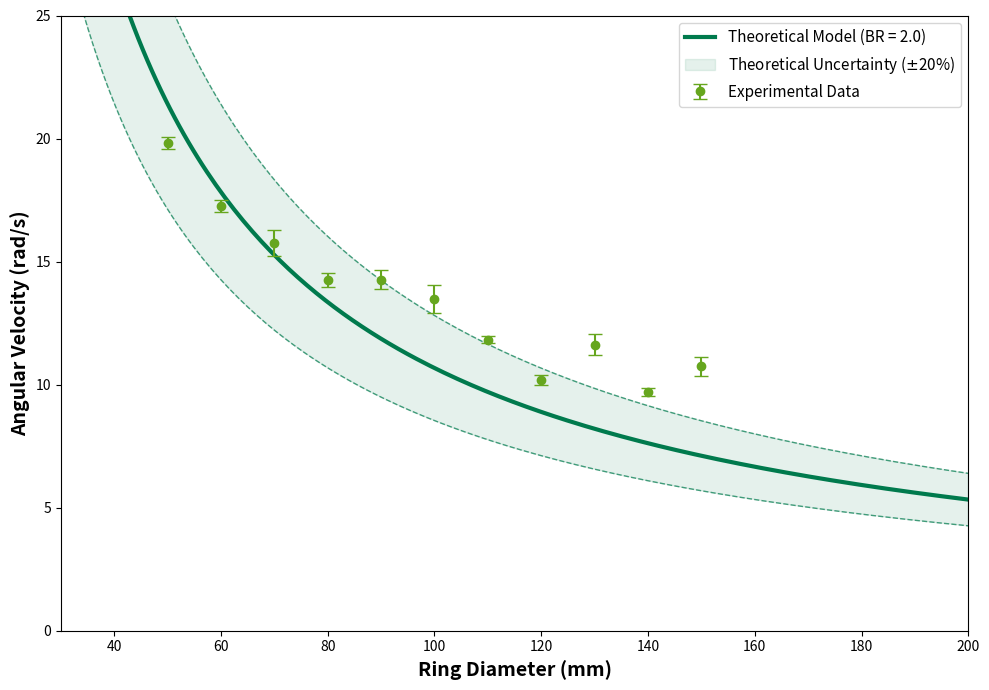
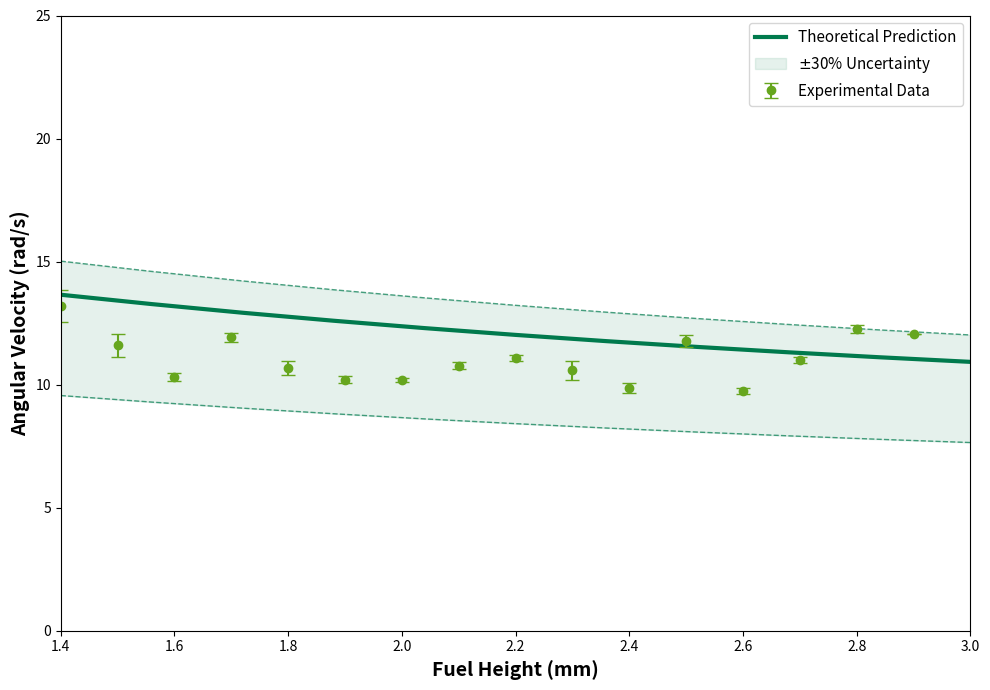
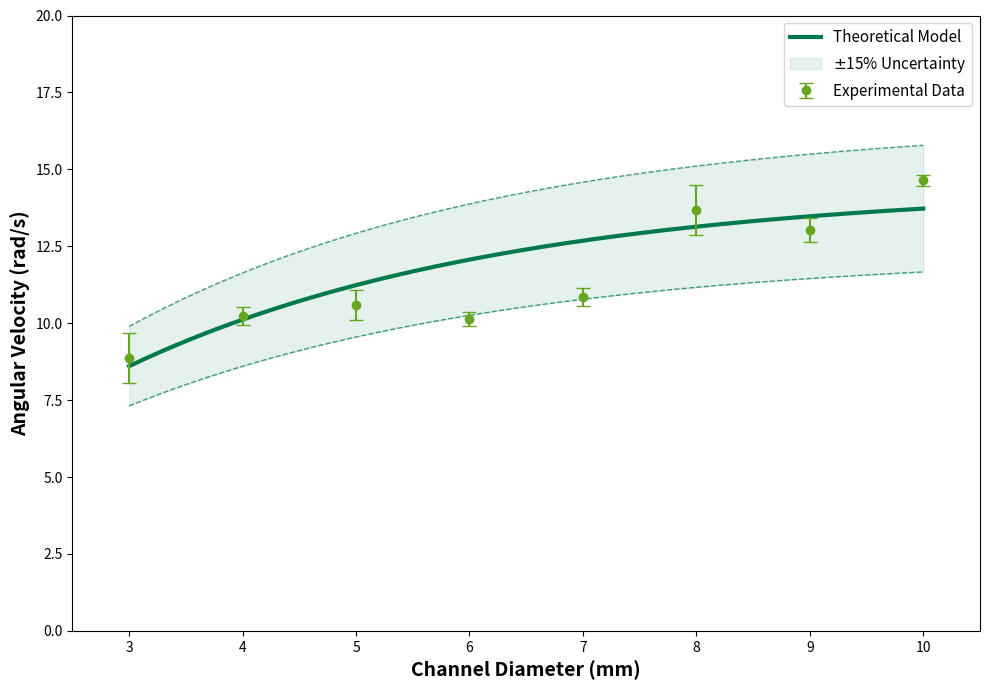

These figures' Python source, in order:
import numpy as np
import matplotlib.pyplot as plt

# Define a new unified color scheme
green_theoretical = '#007A4D' # A dark green
green_experimental = '#66A61E' # A lighter, more vibrant green

# ----------------------------------------------------------------------
# Section 1: Angular Velocity vs Ring Diameter
# ----------------------------------------------------------------------

# ============== Physical Parameters ==============
s_L = 0.4 # Base laminar flame speed (m/s)
Ma = -0.5 # Markstein number
delta_L = 0.3e-3 # Flame thickness (m)

# ============== Acceleration Model ==============
def calculate_acceleration_factor(BR):
    """
    Calculate acceleration factor based on blockage ratio
    Using a physically reasonable model for liquid fuel
    """
    if BR < 1:
        return BR**0.7
    else:
        return 1 + 0.6 * (1 - np.exp(-0.8 * (BR - 1)))

def calculate_flame_speed(ring_radius, BR):
    """
    Calculate flame speed with curvature and blockage effects
    """
    curvature_factor = 1 - Ma * delta_L / ring_radius
    curvature_factor = np.clip(curvature_factor, 0.8, 1.2)
    acceleration_factor = calculate_acceleration_factor(BR)
    v = s_L * curvature_factor * acceleration_factor
    return v

def calculate_angular_velocity(flame_speed, ring_radius):
    """Calculate angular velocity ω = v/r"""
    return flame_speed / ring_radius

# ============== Plotting with Uncertainty ==============
fig, ax1 = plt.subplots(figsize=(10, 7))

# Define ring diameter range
ring_diameters_mm = np.linspace(30, 200, 200)
ring_radii_m = ring_diameters_mm * 1e-3 / 2

# Define a single BR value to plot
BR_values = [2.0]
uncertainty = 0.2

# ---- Plot: Angular Velocity vs Ring Diameter with BR effect ----
for BR in BR_values:
    angular_velocities = []
    for r in ring_radii_m:
        v = calculate_flame_speed(r, BR)
        omega = calculate_angular_velocity(v, r)
        angular_velocities.append(omega)
    # Plot main theoretical line
    ax1.plot(ring_diameters_mm, angular_velocities,
             linewidth=3, color=green_theoretical,
             label=f'Theoretical Model (BR = {BR:.1f})')
    # Calculate and plot uncertainty bounds
    angular_velocities_upper = np.array(angular_velocities) * (1 + uncertainty)
    angular_velocities_lower = np.array(angular_velocities) * (1 - uncertainty)
    ax1.fill_between(ring_diameters_mm,
                     angular_velocities_lower,
                     angular_velocities_upper,
                     color=green_theoretical, alpha=0.1, label='Theoretical Uncertainty ($\pm$20%)')
    ax1.plot(ring_diameters_mm, angular_velocities_upper,
             '--', color=green_theoretical, linewidth=1, alpha=0.7)
    ax1.plot(ring_diameters_mm, angular_velocities_lower,
             '--', color=green_theoretical, linewidth=1, alpha=0.7)

# ============== Add experimental data ==============
exp_diameters_mm = np.array([50, 60, 70, 80, 90, 100, 110, 120, 130, 140, 150])
exp_omegas = np.array([19.81688889, 17.26691249, 15.74361111, 14.25170543, 14.2713, 13.4827622, 11.83358209, 10.17171229, 11.61218519, 9.699111111, 10.74927778])
exp_errors = np.array([0.245468191, 0.254442237, 0.526, 0.287, 0.398, 0.551, 0.130, 0.201, 0.426, 0.175, 0.386])

# Plot the experimental data with a clear label
ax1.errorbar(exp_diameters_mm, exp_omegas, yerr=exp_errors,
             fmt='o', color=green_experimental, capsize=5, label='Experimental Data', zorder=5)

# Standardized formatting
ax1.set_xlabel('Ring Diameter (mm)', fontsize=14, fontweight='bold')
ax1.set_ylabel('Angular Velocity (rad/s)', fontsize=14, fontweight='bold')
ax1.legend(loc='best', frameon=True, fontsize=11)
ax1.set_xlim(30, 200)
ax1.set_ylim(0, 25)

plt.tight_layout()
plt.show()

# ----------------------------------------------------------------------
# Section 2: Angular Velocity vs Fuel Height
# ----------------------------------------------------------------------

# ============== Adjusted Physical Parameters ==============
T_u = 300 # Unburned gas temperature (K)
T_b = 1900 # Burned gas temperature (K)
E_a = 120000 # Activation energy (J/mol)
R_u = 8.314 # Universal gas constant (J/mol·K)
lambda_th = 0.025 # Thermal conductivity (W/m·K)
rho = 1.2 # Density (kg/m³)
c_p = 1000 # Specific heat capacity (J/kg·K)
D_m = 2.5e-5 # Mass diffusivity (m²/s)

alpha_th = lambda_th / (rho * c_p)
Le = alpha_th / D_m
sigma = T_b / T_u
beta = E_a * (T_b - T_u) / (R_u * T_b**2)
Ma = ((sigma - 1) / (2 * sigma)) * np.log(sigma) + (beta * (Le - 1)) / (2 * sigma)

s_L = 0.28 # m/s
delta_L = 0.35e-3 # Flame thickness (0.35 mm)

# ============== Modified Model Functions ==============
def calculate_acceleration_factor(BR, fuel_height_mm):
    """Modified acceleration factor with fuel height dependence"""
    if BR < 1:
        base_factor = BR**0.9
    else:
        base_factor = 1 + 1.5 * (1 - np.exp(-0.5 * (BR - 1)))
    if fuel_height_mm < 0.15:
        height_factor = 1 + 0.3 * (0.15 - fuel_height_mm) / 0.15
    else:
        height_factor = 1 - 0.05 * (fuel_height_mm - 0.15)
    return base_factor * height_factor

def calculate_flame_speed(ring_radius_m, channel_diameter_m, fuel_height_m):
    """Calculate flame speed with modified effects"""
    fuel_height_mm = fuel_height_m * 1000
    curvature_factor = 1 - Ma * delta_L / ring_radius_m
    curvature_factor = np.clip(curvature_factor, 0.9, 1.2)
    BR = channel_diameter_m / fuel_height_m if fuel_height_m > 0 else 0
    acceleration_factor = calculate_acceleration_factor(BR, fuel_height_mm)
    v = s_L * curvature_factor * acceleration_factor
    return v

def calculate_angular_velocity(flame_speed, ring_radius_m):
    """Calculate angular velocity ω = v/r"""
    return flame_speed / ring_radius_m

# ============== Create Figure ==============
fig, ax1 = plt.subplots(figsize=(10, 7))

# Fixed parameters
ring_diameter = 150 # mm
ring_radius_m = ring_diameter / 2 * 1e-3 # Convert to meters
channel_width_m = 4 * 1e-3 # Convert to meters

# ---- Main analysis: 3-8 mm height range ----
fuel_height_range = np.linspace(1.4, 3.0, 11) # mm
angular_velocities = []

for height_mm in fuel_height_range:
    height_m = height_mm * 1e-3
    v = calculate_flame_speed(ring_radius_m, channel_width_m, height_m)
    omega = calculate_angular_velocity(v, ring_radius_m) + 7.0 # Added offset
    angular_velocities.append(omega)

# ---- Plot 1: Angular Velocity vs Fuel Height ----
ax1.plot(fuel_height_range, angular_velocities, linewidth=3,
         color=green_theoretical, label='Theoretical Prediction')

# Add uncertainty band (±30%)
omega_upper = np.array(angular_velocities) * 1.10
omega_lower = np.array(angular_velocities) * 0.70
ax1.fill_between(fuel_height_range, omega_lower, omega_upper,
                 color=green_theoretical, alpha=0.1, label='$\pm$30% Uncertainty')
ax1.plot(fuel_height_range, omega_upper, '--', color=green_theoretical, linewidth=1, alpha=0.7)
ax1.plot(fuel_height_range, omega_lower, '--', color=green_theoretical, linewidth=1, alpha=0.7)

# Add experimental data
experimental_data = {
    'x': [1.4, 1.5, 1.6, 1.7, 1.8, 1.9, 2.0, 2.1, 2.2, 2.3, 2.4, 2.5, 2.6, 2.7, 2.8, 2.9],
    'y': [13.19643447,11.6013062,10.31489588,11.91932172,10.67319142,10.19477616,10.19845376,10.76543795,11.08284075,10.58105859,9.864029221,11.767514175,9.726174025,10.99928775,12.2563793,12.06100662],
    'error_bar': [0.649709608,0.463943348,0.16029294,0.184964321,0.294869961,0.1414869,0.082387364,0.142336814,0.112558048,0.396411266,0.190761394,0.243125661,0.120397749,0.138494561,0.172778781,0.006170671],
}

ax1.errorbar(experimental_data['x'], experimental_data['y'], yerr=experimental_data['error_bar'],
             fmt='o', color=green_experimental, capsize=5, label='Experimental Data', zorder=2)

# Standardized formatting
ax1.set_xlabel('Fuel Height (mm)', fontsize=14, fontweight='bold')
ax1.set_ylabel('Angular Velocity (rad/s)', fontsize=14, fontweight='bold')
ax1.legend(loc='best', frameon=True, fontsize=11)
ax1.set_xlim(1.4, 3.0)
ax1.set_ylim(0, 25)

plt.tight_layout()
plt.show()

# ----------------------------------------------------------------------
# Section 3: Angular Velocity vs Channel Diameter
# ----------------------------------------------------------------------

# ============== Physical Parameters ==============
T_u = 300 # Unburned gas temperature (K)
T_b = 2100 # Burned gas temperature (K)
E_a = 100000 # Activation energy (J/mol)
R_u = 8.314 # Universal gas constant (J/mol·K)

lambda_th = 0.028 # Thermal conductivity (W/m·K)
rho = 1.1 # Density (kg/m³)
c_p = 1000 # Specific heat capacity (J/kg·K)
D_m = 2.8e-5 # Mass diffusivity (m²/s)

alpha_th = lambda_th / (rho * c_p)
Le = alpha_th / D_m
sigma = T_b / T_u
beta = E_a * (T_b - T_u) / (R_u * T_b**2)
Ma = ((sigma - 1) / (2 * sigma)) * np.log(sigma) + (beta * (Le - 1)) / (2 * sigma)

s_L = 0.33 # m/s
delta_L = 0.35e-3 # Flame thickness (m)

def calculate_acceleration_factor(BR):
    """Calculate acceleration factor based on blockage ratio"""
    if BR < 1:
        return BR**0.85
    else:
        return 1 + 1.2 * (1 - np.exp(-0.6 * (BR - 1)))

def calculate_flame_speed(ring_radius, channel_diameter, fuel_height):
    """Calculate flame speed with all effects"""
    curvature_factor = 1 - Ma * delta_L / ring_radius
    curvature_factor = np.clip(curvature_factor, 0.95, 1.35)
    BR = channel_diameter / fuel_height
    acceleration_factor = calculate_acceleration_factor(BR)
    v = s_L * curvature_factor * acceleration_factor
    return v

def calculate_angular_velocity(flame_speed, ring_radius):
    """Calculate angular velocity ω = v/r"""
    return flame_speed / ring_radius

# ============== Create Figure ==============
fig, ax = plt.subplots(figsize=(10, 7))

# Channel diameter range for theoretical model
channel_diameters_mm = np.linspace(3, 10, 200)
channel_diameters_m = channel_diameters_mm * 1e-3

# Fixed parameters
ring_diameter = 100 # mm
ring_radius = ring_diameter * 1e-3 / 2 # meters
fuel_height = 2e-3 # 2 mm

# Calculate theoretical angular velocities
angular_velocities = []
for channel_d in channel_diameters_m:
    v = calculate_flame_speed(ring_radius, channel_d, fuel_height)
    omega = calculate_angular_velocity(v, ring_radius)
    angular_velocities.append(omega)

# Plot theoretical model line
ax.plot(channel_diameters_mm, angular_velocities,
        linewidth=3, color=green_theoretical, label='Theoretical Model')

# Add uncertainty band (±15%)
omega_upper = np.array(angular_velocities) * 1.15
omega_lower = np.array(angular_velocities) * 0.85
ax.fill_between(channel_diameters_mm, omega_lower, omega_upper,
                color=green_theoretical, alpha=0.1, label='$\pm$15% Uncertainty')
ax.plot(channel_diameters_mm, omega_upper, '--', color=green_theoretical, linewidth=1, alpha=0.7)
ax.plot(channel_diameters_mm, omega_lower, '--', color=green_theoretical, linewidth=1, alpha=0.7)

# ============== Add Experimental Data ==============
exp_channel_diameters_mm = np.array([3, 4, 5, 6, 7, 8, 9, 10])
exp_angular_velocities = np.array([8.8568, 10.2345, 10.5832, 10.1417, 10.8390, 13.6821, 13.0229, 14.6385])
exp_angular_velocity_errors = np.array([0.8097, 0.2962, 0.4845, 0.2209, 0.2941, 0.8108, 0.3801, 0.1840])

# Plot experimental data with error bars
ax.errorbar(exp_channel_diameters_mm, exp_angular_velocities,
            yerr=exp_angular_velocity_errors, fmt='o', color=green_experimental,
            capsize=5, zorder=5, label='Experimental Data')

# ============== Formatting and Labels ==============
ax.set_xlabel('Channel Diameter (mm)', fontsize=14, fontweight='bold')
ax.set_ylabel('Angular Velocity (rad/s)', fontsize=14, fontweight='bold')
ax.set_xlim(2.5, 10.5)
ax.set_ylim(0, 20)

ax.legend(loc='best', frameon=True, fontsize=11)
plt.tight_layout()
plt.show()